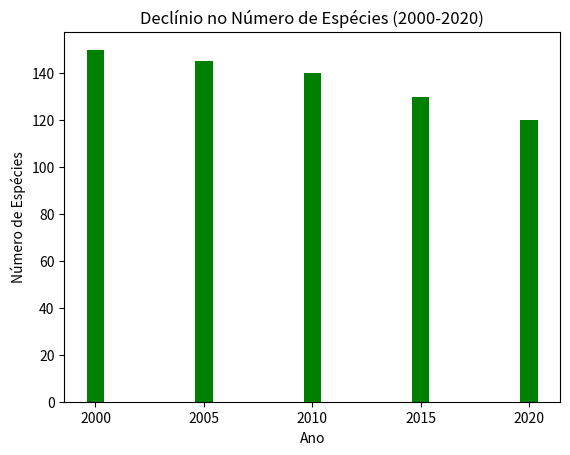

Python code for this plot:
import matplotlib.pyplot as plt
import os
"""
# Gráfico de Barras do Número de Espécies
"""
# Dados
anos = [2000, 2005, 2010, 2015, 2020]
especies = [150, 145, 140, 130, 120]

# Configuração do gráfico
plt.bar(anos, especies, color='g')

# Labels e título
plt.xlabel('Ano')
plt.ylabel('Número de Espécies')
plt.title('Declínio no Número de Espécies (2000-2020)')
plt.show()